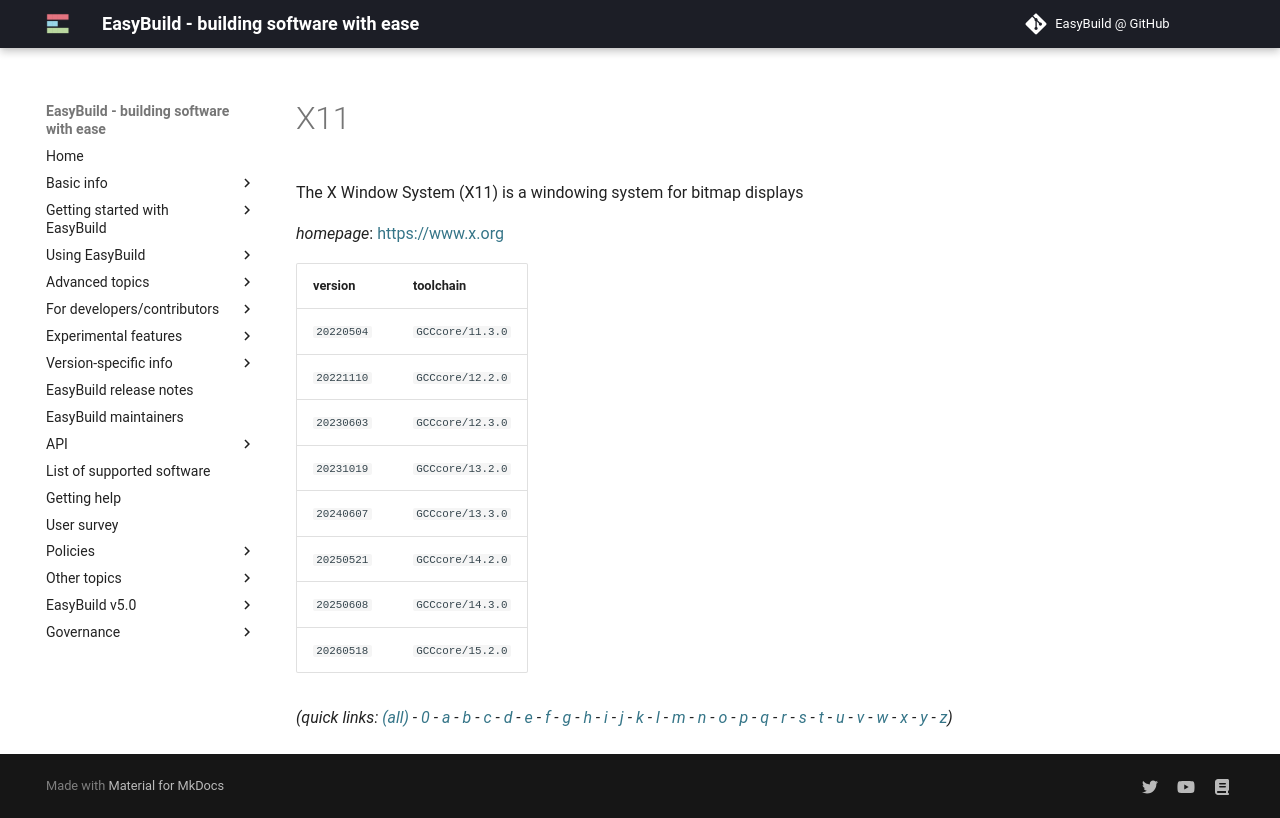

repository: easybuilders/easybuild-docs · page: version-specific/supported-software/x/X11/index.html · generator: mkdocs

---
search:
  boost: 0.5
---
# X11

The X Window System (X11) is a windowing system for bitmap displays

*homepage*: <https://www.x.org>

version | toolchain
--------|----------
``20220504`` | ``GCCcore/11.3.0``
``20221110`` | ``GCCcore/12.2.0``
``20230603`` | ``GCCcore/12.3.0``
``20231019`` | ``GCCcore/13.2.0``
``20240607`` | ``GCCcore/13.3.0``
``20250521`` | ``GCCcore/14.2.0``
``20250608`` | ``GCCcore/14.3.0``
``20260518`` | ``GCCcore/15.2.0``


*(quick links: [(all)](../index.md) - [0](../0/index.md) - [a](../a/index.md) - [b](../b/index.md) - [c](../c/index.md) - [d](../d/index.md) - [e](../e/index.md) - [f](../f/index.md) - [g](../g/index.md) - [h](../h/index.md) - [i](../i/index.md) - [j](../j/index.md) - [k](../k/index.md) - [l](../l/index.md) - [m](../m/index.md) - [n](../n/index.md) - [o](../o/index.md) - [p](../p/index.md) - [q](../q/index.md) - [r](../r/index.md) - [s](../s/index.md) - [t](../t/index.md) - [u](../u/index.md) - [v](../v/index.md) - [w](../w/index.md) - [x](../x/index.md) - [y](../y/index.md) - [z](../z/index.md))*
